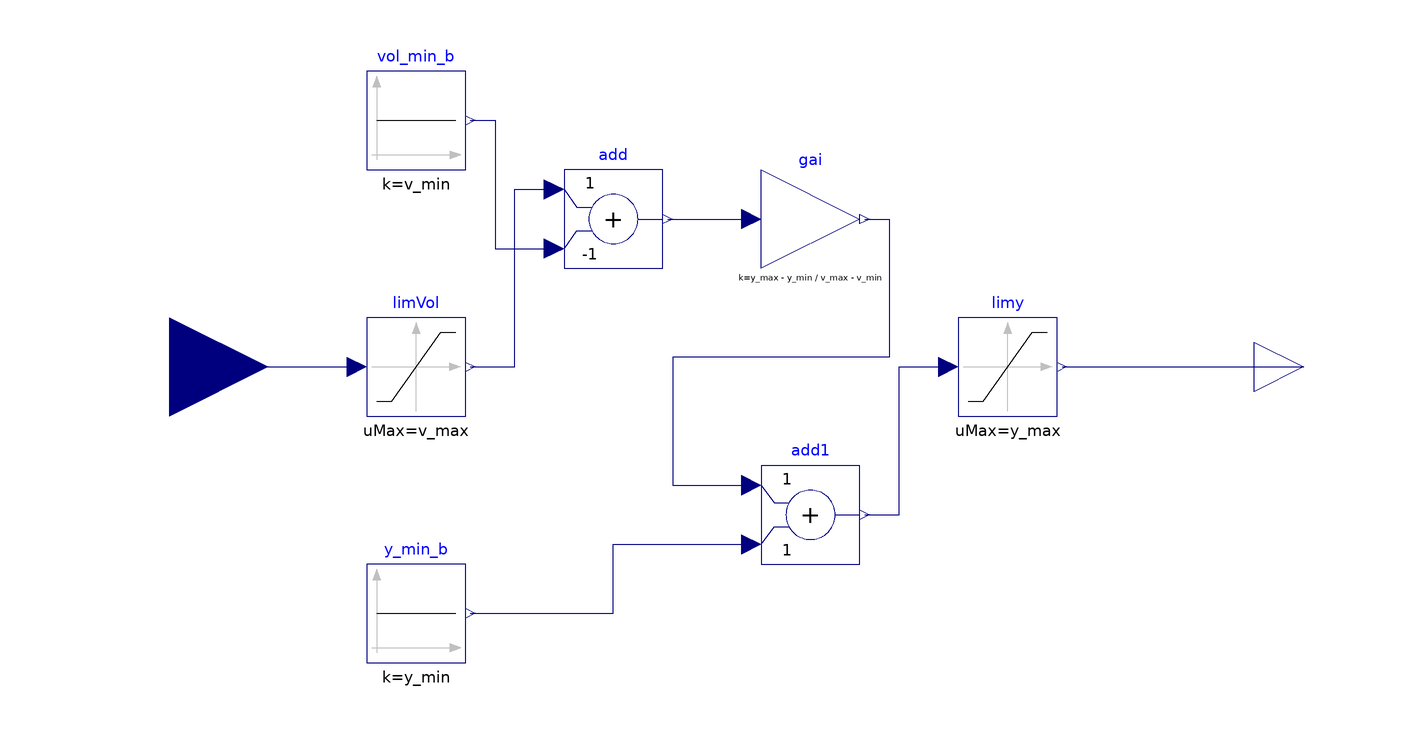

The Modelica model whose source follows is shown above as a component diagram (icons at their Placement, wires along their Line points).

model FromAnalog
  parameter Real v_min;
  parameter Real v_max;
  parameter Real y_min;
  parameter Real y_max;

  Modelica.Blocks.Interfaces.RealInput v "Voltage signal from ALC or dSpace"
    annotation (Placement(transformation(extent={{-140,-20},{-100,20}})));
  Modelica.Blocks.Interfaces.RealOutput y annotation (Placement(transformation(
          extent={{100,-10},{120,10}}), iconTransformation(extent={{100,-10},{120,
            10}})));
  Modelica.Blocks.Math.Gain gai(k=(y_max - y_min)/(v_max - v_min))
    annotation (Placement(transformation(extent={{0,20},{20,40}})));
  Modelica.Blocks.Nonlinear.Limiter limVol(uMax=v_max, uMin=v_min)
    annotation (Placement(transformation(extent={{-80,-10},{-60,10}})));
  Modelica.Blocks.Nonlinear.Limiter limy(uMax=y_max, uMin=y_min)
    annotation (Placement(transformation(extent={{40,-10},{60,10}})));
  Modelica.Blocks.Math.Add add(k2=-1)
    annotation (Placement(transformation(extent={{-40,20},{-20,40}})));
  Modelica.Blocks.Sources.Constant vol_min_b(k=v_min)
    annotation (Placement(transformation(extent={{-80,40},{-60,60}})));
  Modelica.Blocks.Math.Add add1
    annotation (Placement(transformation(extent={{0,-40},{20,-20}})));
  Modelica.Blocks.Sources.Constant y_min_b(k=y_min)
    annotation (Placement(transformation(extent={{-80,-60},{-60,-40}})));
equation
  connect(v, limVol.u)
    annotation (Line(points={{-120,0},{-82,0}}, color={0,0,127}));
  connect(limy.y, y)
    annotation (Line(points={{61,0},{110,0}}, color={0,0,127}));
  connect(limVol.y, add.u1) annotation (Line(points={{-59,0},{-50,0},{-50,36},{
          -42,36}}, color={0,0,127}));
  connect(vol_min_b.y, add.u2) annotation (Line(points={{-59,50},{-54,50},{-54,
          24},{-42,24}}, color={0,0,127}));
  connect(add.y, gai.u)
    annotation (Line(points={{-19,30},{-2,30}}, color={0,0,127}));
  connect(y_min_b.y, add1.u2) annotation (Line(points={{-59,-50},{-30,-50},{-30,
          -36},{-2,-36}}, color={0,0,127}));
  connect(gai.y, add1.u1) annotation (Line(points={{21,30},{26,30},{26,2},{-18,
          2},{-18,-24},{-2,-24}}, color={0,0,127}));
  connect(add1.y, limy.u) annotation (Line(points={{21,-30},{28,-30},{28,0},{38,
          0}}, color={0,0,127}));
  annotation (Icon(coordinateSystem(preserveAspectRatio=false), graphics={
                  Rectangle(
          extent={{-100,100},{100,-100}},
          lineColor={0,0,127},
          fillColor={255,255,255},
          fillPattern=FillPattern.Solid),
        Text(
          extent={{-159,152},{141,112}},
          lineColor={0,0,255},
          textString="%name")}), Diagram(coordinateSystem(preserveAspectRatio=false)));
end FromAnalog;